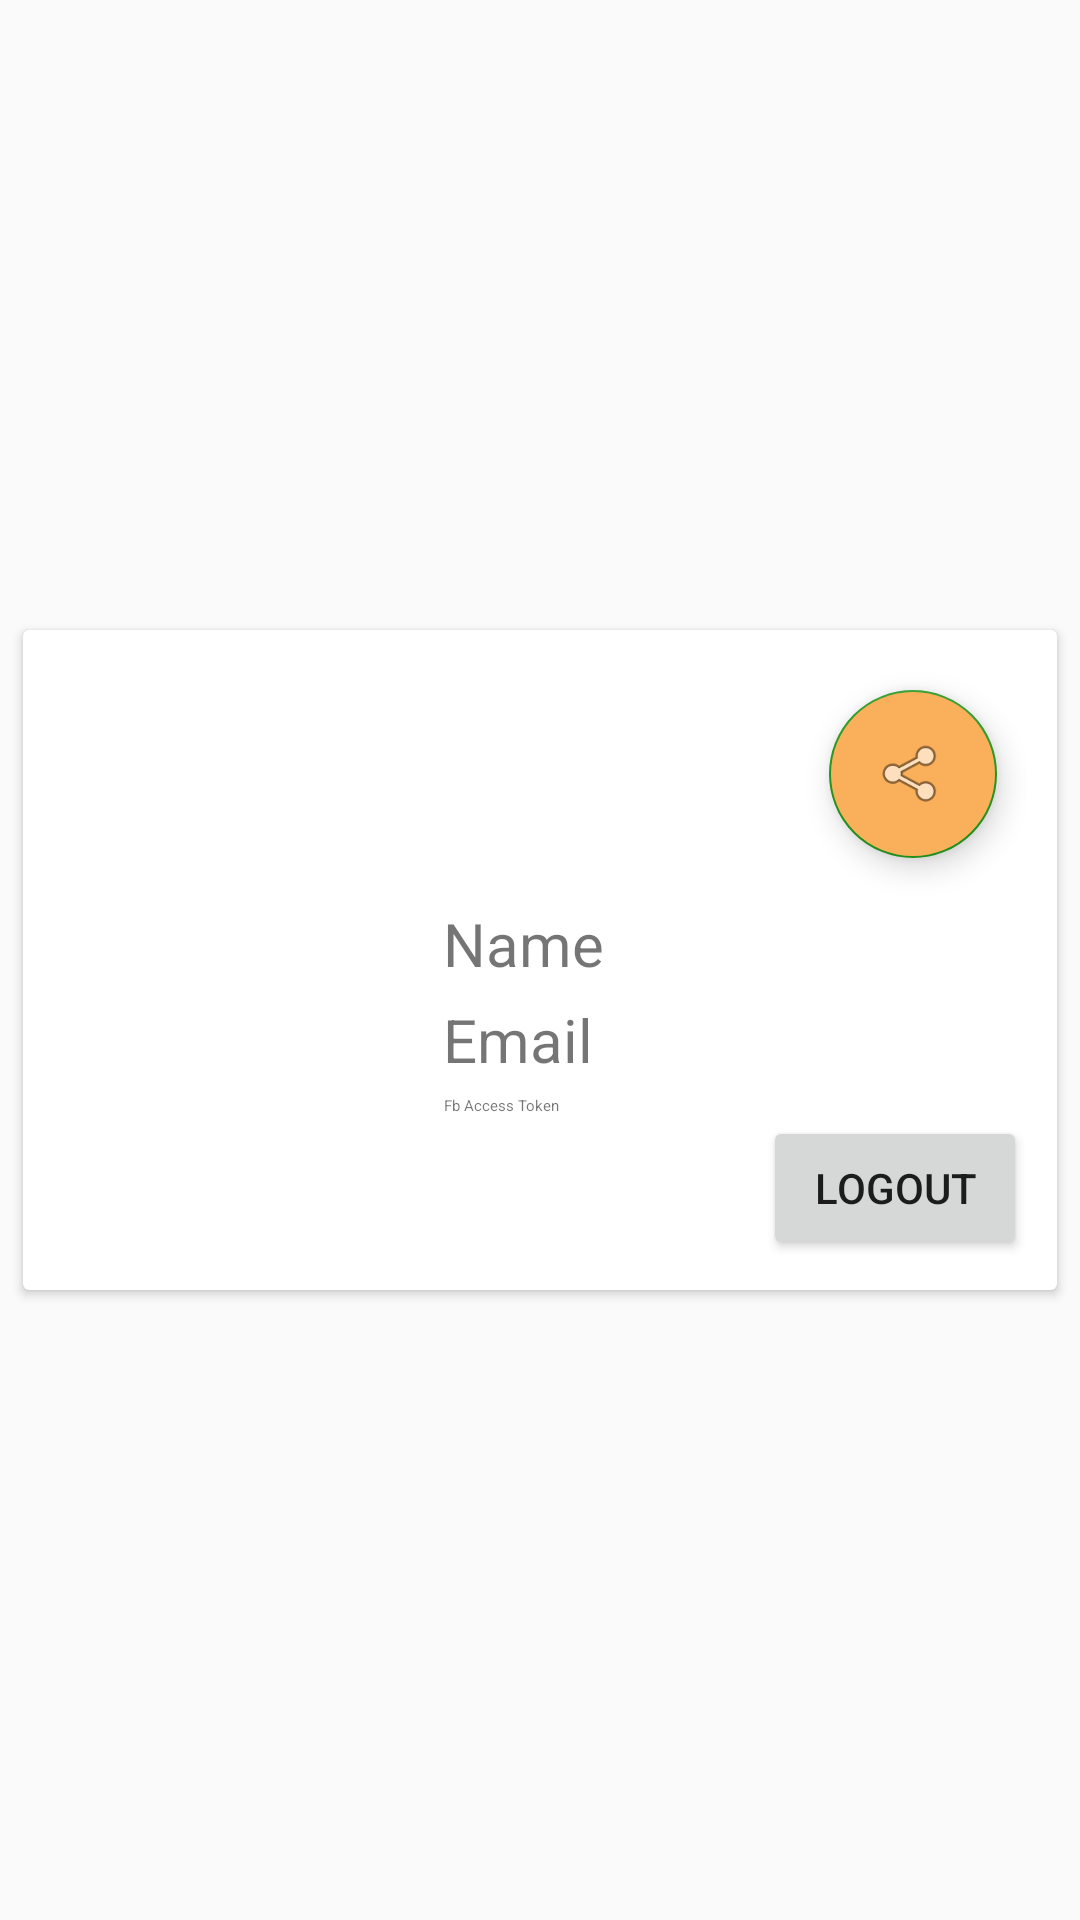

This screen was rendered from an Android layout file. Write that file and the resources it references.
<!-- AndroidManifest.xml: application theme AppTheme -->
<!-- res/layout/activity_main.xml -->
<?xml version="1.0" encoding="utf-8"?>
<LinearLayout xmlns:android="http://schemas.android.com/apk/res/android"
    xmlns:app="http://schemas.android.com/apk/res-auto"
    xmlns:tools="http://schemas.android.com/tools"
    android:orientation="vertical"
    android:gravity="center"
    android:layout_width="match_parent"
    android:layout_height="match_parent"
    tools:context=".Activities.MainActivity">
    <android.support.v7.widget.CardView
        app:cardUseCompatPadding="true"
        android:layout_margin="5dp"
        android:elevation="2dp"
        android:layout_width="match_parent"
        android:layout_height="wrap_content">

        <android.support.design.widget.CoordinatorLayout
            android:layout_width="match_parent"
            android:layout_height="wrap_content">

            <LinearLayout
                android:padding="10dp"
                android:gravity="center"
                android:orientation="horizontal"
                android:layout_width="match_parent"
                android:layout_height="wrap_content">
                <ImageView
                    android:layout_width="120dp"
                    android:layout_height="match_parent"
                    android:id="@+id/fbprofileimage"
                    android:layout_gravity="center"/>
                <LinearLayout
                    android:layout_gravity="center"
                    android:orientation="vertical"
                    android:layout_width="match_parent"
                    android:layout_height="wrap_content">
                    <android.support.design.widget.FloatingActionButton
                        android:layout_gravity="bottom|right"
                        android:layout_margin="10dp"
                        android:id="@+id/fab"
                        app:fabSize="normal"
                        android:backgroundTint="@color/colorPrimary"
                        android:src="@android:drawable/ic_menu_share"
                        android:layout_width="wrap_content"
                        android:layout_height="wrap_content" />

                    <TextView
                        android:id="@+id/fbname"
                        android:text="Name"
                        android:paddingLeft="10dp"
                        android:layout_width="wrap_content"
                        android:layout_height="wrap_content"
                        android:layout_marginTop="5dp"
                        android:textSize="20dp"
                        android:layout_gravity="start"/>
                    <TextView
                        android:text="Email"
                        android:paddingLeft="10dp"
                        android:layout_width="wrap_content"
                        android:layout_height="wrap_content"
                        android:id="@+id/fbemail"
                        android:textSize="20dp"
                        android:layout_marginTop="5dp"
                        android:layout_gravity="start"/>
                    <TextView
                        android:gravity="center"
                        android:paddingLeft="10dp"
                        android:text="Fb Access Token"
                        android:layout_width="wrap_content"
                        android:layout_height="wrap_content"
                        android:id="@+id/fbaccesstoken"
                        android:textSize="5sp"
                        android:layout_marginTop="5dp"
                        android:layout_gravity="start"/>
                    <Button
                        android:layout_width="wrap_content"
                        android:layout_height="wrap_content"
                        android:layout_gravity="end"
                        android:text="Logout"
                        android:id="@+id/fblogout"/>
                </LinearLayout>

            </LinearLayout>
        </android.support.design.widget.CoordinatorLayout>

    </android.support.v7.widget.CardView>

</LinearLayout>
<!-- resources referenced by this layout -->
<resources>
  <color name="colorPrimary">#fab05b</color>
  <style name="AppTheme" parent="Theme.AppCompat.Light.NoActionBar">
          
          <item name="windowActionBar">false</item>
          <item name="windowNoTitle">true</item>
          <item name="android:textColorSecondary">@color/black</item>
          <item name="android:listDivider">@color/black</item>
          <item name="colorPrimary">@color/colorPrimary</item>
          <item name="colorPrimaryDark">@color/colorPrimaryDark</item>
          <item name="colorAccent">@color/colorAccent</item>
          <item name="windowActionModeOverlay">true</item>
          <item name="android:windowActivityTransitions">true</item>
  
  
          <item name="cookieTitleColor">@color/default_title_color</item>
          <item name="cookieMessageColor">@color/default_message_color</item>
          <item name="cookieActionColor">@color/default_action_color</item>
          <item name="cookieBackgroundColor">@color/colorPrimaryDark</item>
  
      </style>
  <style name="Theme.AppCompat.Light.NoActionBar">
  
      </style>
  <color name="black">#000000</color>
  <color name="colorPrimaryDark">#bebebe</color>
  <color name="colorAccent">#25961d</color>
</resources>
